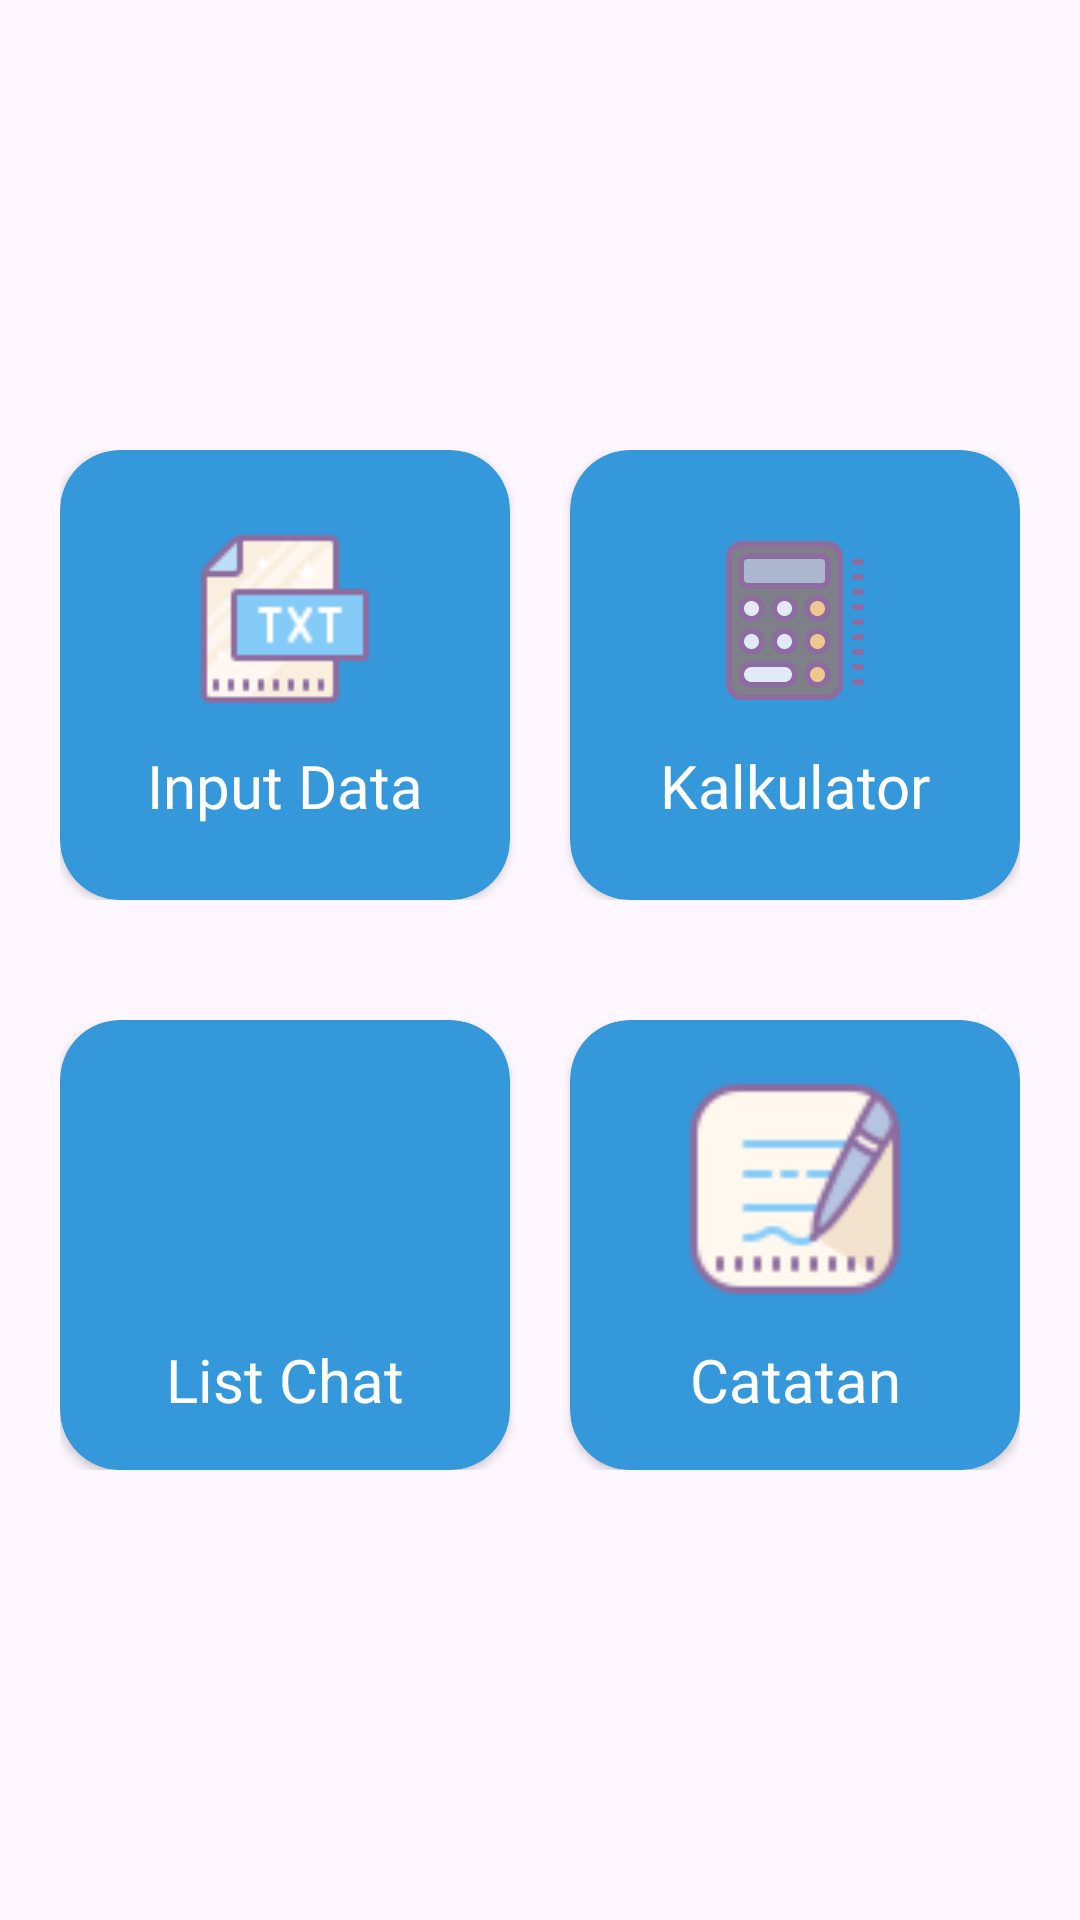

Here is an Android app screen rendered from its layout file. Give the layout XML and the strings, colors and styles it references.
<!-- AndroidManifest.xml: application theme Theme.AssigmentDesign -->
<!-- res/layout/activity_dashboard.xml -->
<?xml version="1.0" encoding="utf-8"?>
<LinearLayout xmlns:android="http://schemas.android.com/apk/res/android"
    xmlns:app="http://schemas.android.com/apk/res-auto"
    xmlns:tools="http://schemas.android.com/tools"
    android:layout_width="match_parent"
    android:layout_height="match_parent"
    android:layout_margin="20dp"
    android:gravity="center"
    android:orientation="vertical"
    tools:context=".activity.validasi.DashboardActivity">

    <androidx.constraintlayout.widget.ConstraintLayout
        android:layout_width="match_parent"
        android:layout_height="wrap_content"
        android:layout_margin="20dp">

        <androidx.cardview.widget.CardView
            android:id="@+id/cv_kalkulator"
            android:layout_width="150dp"
            android:layout_height="150dp"
            android:backgroundTint="@color/blue"
            app:cardCornerRadius="20dp"
            app:layout_constraintBottom_toBottomOf="parent"
            app:layout_constraintEnd_toEndOf="parent"
            app:layout_constraintTop_toTopOf="parent">

            <LinearLayout
                android:layout_width="match_parent"
                android:layout_height="wrap_content"
                android:layout_gravity="center"
                android:orientation="vertical">

                <ImageView
                    android:layout_width="match_parent"
                    android:layout_height="wrap_content"
                    android:layout_marginBottom="10dp"
                    android:src="@drawable/ic_calculator" />

                <TextView
                    android:layout_width="match_parent"
                    android:layout_height="wrap_content"
                    android:fontFamily="@font/poppins"
                    android:text="Kalkulator"
                    android:textAlignment="center"
                    android:textColor="@color/white"
                    android:textSize="20sp" />
            </LinearLayout>
        </androidx.cardview.widget.CardView>

        <androidx.cardview.widget.CardView
            android:layout_width="150dp"
            android:layout_height="150dp"
            android:layout_gravity="start"
            android:backgroundTint="@color/blue"
            app:cardCornerRadius="20dp"
            app:layout_constraintBottom_toBottomOf="parent"
            app:layout_constraintStart_toStartOf="parent"
            app:layout_constraintTop_toTopOf="parent">

            <LinearLayout
                android:id="@+id/cv_input_data"
                android:layout_width="match_parent"
                android:layout_height="wrap_content"
                android:layout_gravity="center"
                android:orientation="vertical">

                <ImageView
                    android:layout_width="match_parent"
                    android:layout_height="wrap_content"
                    android:layout_marginBottom="10dp"
                    android:src="@drawable/ic_input_data" />

                <TextView
                    android:layout_width="match_parent"
                    android:layout_height="wrap_content"
                    android:fontFamily="@font/poppins"
                    android:text="Input Data"
                    android:textAlignment="center"
                    android:textColor="@color/white"
                    android:textSize="20sp" />
            </LinearLayout>
        </androidx.cardview.widget.CardView>

    </androidx.constraintlayout.widget.ConstraintLayout>

    <androidx.constraintlayout.widget.ConstraintLayout
        android:layout_width="match_parent"
        android:layout_height="wrap_content"
        android:layout_margin="20dp">

        <androidx.cardview.widget.CardView
            android:layout_width="150dp"
            android:layout_height="150dp"
            android:id="@+id/cv_catatan_harian"
            app:cardCornerRadius="20dp"
            android:backgroundTint="@color/blue"
            app:layout_constraintBottom_toBottomOf="parent"
            app:layout_constraintEnd_toEndOf="parent"
            app:layout_constraintTop_toTopOf="parent" >
            <LinearLayout
                android:layout_width="match_parent"
                android:layout_height="wrap_content"
                android:layout_gravity="center"
                android:orientation="vertical">

                <ImageView
                    android:layout_width="match_parent"
                    android:layout_height="80dp"
                    android:layout_marginBottom="10dp"
                    android:src="@drawable/ic_note" />

                <TextView
                    android:layout_width="match_parent"
                    android:layout_height="wrap_content"
                    android:fontFamily="@font/poppins"
                    android:text="Catatan"
                    android:textAlignment="center"
                    android:textColor="@color/white"
                    android:textSize="20sp" />
            </LinearLayout>
        </androidx.cardview.widget.CardView>

        <androidx.cardview.widget.CardView
            android:id="@+id/cv_list_chat"
            android:layout_width="150dp"
            android:layout_height="150dp"
            android:layout_gravity="start"
            android:backgroundTint="@color/blue"
            app:cardCornerRadius="20dp"
            app:layout_constraintBottom_toBottomOf="parent"
            app:layout_constraintStart_toStartOf="parent"
            app:layout_constraintTop_toTopOf="parent">

            <LinearLayout
                android:layout_width="match_parent"
                android:layout_height="wrap_content"
                android:layout_gravity="center"
                android:orientation="vertical">

                <ImageView
                    android:layout_width="match_parent"
                    android:layout_height="80dp"
                    android:layout_marginBottom="10dp"
                    android:src="@drawable/ic_chat" />

                <TextView
                    android:layout_width="match_parent"
                    android:layout_height="wrap_content"
                    android:fontFamily="@font/poppins"
                    android:text="List Chat"
                    android:textAlignment="center"
                    android:textColor="@color/white"
                    android:textSize="20sp" />
            </LinearLayout>
        </androidx.cardview.widget.CardView>

    </androidx.constraintlayout.widget.ConstraintLayout>


</LinearLayout>
<!-- resources referenced by this layout -->
<resources>
  <color name="blue">#3498DB</color>
  <color name="white">#FFFFFFFF</color>
  <!-- drawable ic_calculator: vector/xml drawable (drawable, 5882 chars, omitted) -->
  <!-- drawable ic_input_data: png bitmap (drawable, 1105 bytes) -->
  <!-- drawable ic_note: png bitmap (drawable, 1943 bytes) -->
  <style name="Theme.AssigmentDesign" parent="Base.Theme.AssigmentDesign" />
  <style name="Base.Theme.AssigmentDesign" parent="Theme.Material3.DayNight.NoActionBar">
          
          
          <item name="android:statusBarColor">@color/white</item>
          <item name="android:windowLightStatusBar">true</item>
      </style>
</resources>
